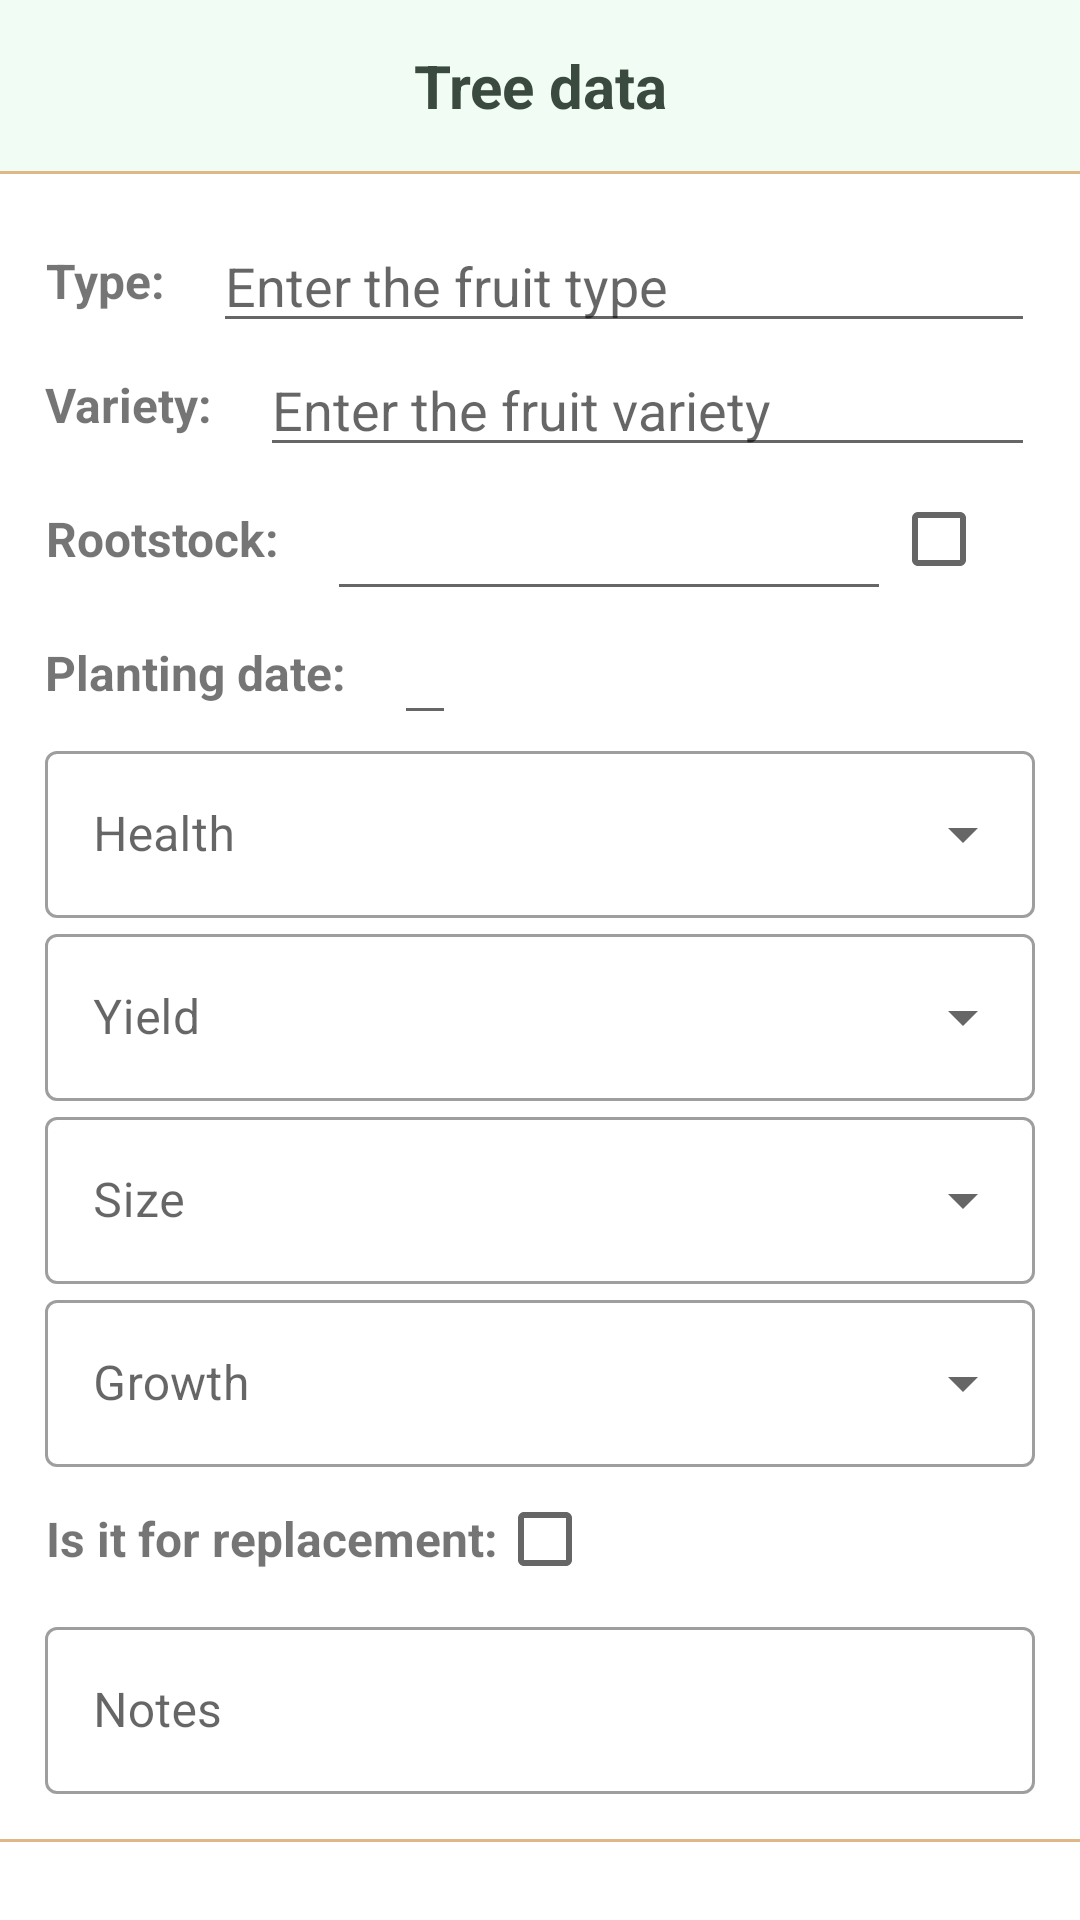

The Android layout XML behind this screen, and the referenced resources:
<!-- AndroidManifest.xml: application theme Theme.FruitGrowingApplication -->
<!-- res/layout/dialog_tree_data.xml -->
<?xml version="1.0" encoding="utf-8"?>
<ScrollView xmlns:android="http://schemas.android.com/apk/res/android"
    xmlns:tools="http://schemas.android.com/tools"
    android:layout_width="match_parent"
    android:layout_height="match_parent">

    <LinearLayout
        android:layout_width="match_parent"
        android:layout_height="wrap_content"
        android:orientation="vertical">

        <TextView
            android:layout_width="match_parent"
            android:layout_height="wrap_content"
            android:background="@color/light_green"
            android:gravity="center"
            android:padding="15dp"
            android:text="@string/title_for_tree_data_dialog"
            android:textColor="@color/black_green"
            android:textSize="20sp"
            android:textStyle="bold" />

        <View
            android:layout_width="match_parent"
            android:layout_height="1dp"
            android:background="@color/light_orange" />

        <LinearLayout
            android:layout_width="match_parent"
            android:layout_height="wrap_content"
            android:orientation="vertical"
            android:padding="15dp">

            <LinearLayout
                android:layout_width="match_parent"
                android:layout_height="wrap_content"
                android:orientation="horizontal">

                <TextView
                    android:layout_width="wrap_content"
                    android:layout_height="match_parent"
                    android:gravity="center"
                    android:text="@string/type"
                    android:textSize="16sp"
                    android:textStyle="bold" />

                <EditText
                    android:id="@+id/et_type"
                    android:layout_width="match_parent"
                    android:layout_height="match_parent"
                    android:layout_marginStart="16dp"
                    android:hint="@string/et_fruit_type" />
            </LinearLayout>

            <LinearLayout
                android:layout_width="match_parent"
                android:layout_height="wrap_content"
                android:orientation="horizontal">

                <TextView
                    android:layout_width="wrap_content"
                    android:layout_height="match_parent"
                    android:gravity="center"
                    android:text="@string/variety"
                    android:textSize="16sp"
                    android:textStyle="bold" />

                <EditText
                    android:id="@+id/et_variety"
                    android:layout_width="match_parent"
                    android:layout_height="match_parent"
                    android:layout_marginStart="16dp"
                    android:hint="@string/et_fruit_variety" />
            </LinearLayout>

            <LinearLayout
                android:layout_width="match_parent"
                android:layout_height="wrap_content"
                android:orientation="horizontal">

                <TextView
                    android:layout_width="wrap_content"
                    android:layout_height="match_parent"
                    android:gravity="center"
                    android:text="@string/rootstock"
                    android:textSize="16sp"
                    android:textStyle="bold" />

                <EditText
                    android:id="@+id/et_rootstock"
                    android:layout_width="0dp"
                    android:layout_height="match_parent"
                    android:layout_marginStart="16dp"
                    android:layout_weight="1" />

                <CheckBox
                    android:id="@+id/cb_has_rootstock"
                    android:layout_width="wrap_content"
                    android:layout_height="match_parent"
                    android:paddingStart="16dp" />
            </LinearLayout>

            <LinearLayout
                android:layout_width="match_parent"
                android:layout_height="wrap_content"
                android:orientation="horizontal">

                <TextView
                    android:layout_width="wrap_content"
                    android:layout_height="match_parent"
                    android:gravity="center"
                    android:text="@string/planting_date"
                    android:textSize="16sp"
                    android:textStyle="bold" />

                <EditText
                    android:id="@+id/et_planting_date"
                    android:layout_width="wrap_content"
                    android:layout_height="match_parent"
                    android:layout_marginStart="16dp"
                    android:inputType="date"
                    android:maxLength="10" />
            </LinearLayout>

            <com.google.android.material.textfield.TextInputLayout
                style="@style/Widget.MaterialComponents.TextInputLayout.OutlinedBox.ExposedDropdownMenu"
                android:layout_width="match_parent"
                android:layout_height="wrap_content"
                android:hint="@string/health">

                <AutoCompleteTextView
                    android:id="@+id/auto_complete_text_health"
                    android:layout_width="match_parent"
                    android:layout_height="match_parent"
                    android:inputType="none" />
            </com.google.android.material.textfield.TextInputLayout>

            <com.google.android.material.textfield.TextInputLayout
                style="@style/Widget.MaterialComponents.TextInputLayout.OutlinedBox.ExposedDropdownMenu"
                android:layout_width="match_parent"
                android:layout_height="wrap_content"
                android:hint="@string/yield">

                <AutoCompleteTextView
                    android:id="@+id/auto_complete_text_yield"
                    android:layout_width="match_parent"
                    android:layout_height="match_parent"
                    android:inputType="none" />
            </com.google.android.material.textfield.TextInputLayout>

            <com.google.android.material.textfield.TextInputLayout
                style="@style/Widget.MaterialComponents.TextInputLayout.OutlinedBox.ExposedDropdownMenu"
                android:layout_width="match_parent"
                android:layout_height="wrap_content"
                android:hint="@string/size">

                <AutoCompleteTextView
                    android:id="@+id/auto_complete_text_size"
                    android:layout_width="match_parent"
                    android:layout_height="match_parent"
                    android:inputType="none" />
            </com.google.android.material.textfield.TextInputLayout>

            <com.google.android.material.textfield.TextInputLayout
                style="@style/Widget.MaterialComponents.TextInputLayout.OutlinedBox.ExposedDropdownMenu"
                android:layout_width="match_parent"
                android:layout_height="wrap_content"
                android:hint="@string/growth">

                <AutoCompleteTextView
                    android:id="@+id/auto_complete_text_growth"
                    android:layout_width="match_parent"
                    android:layout_height="match_parent"
                    android:inputType="none" />
            </com.google.android.material.textfield.TextInputLayout>

            <LinearLayout
                android:layout_width="match_parent"
                android:layout_height="wrap_content"
                android:orientation="horizontal">

                <TextView
                    android:layout_width="wrap_content"
                    android:layout_height="match_parent"
                    android:gravity="center"
                    android:text="@string/is_it_for_replacement"
                    android:textSize="16sp"
                    android:textStyle="bold" />

                <CheckBox
                    android:id="@+id/cb_is_for_replace"
                    android:layout_width="wrap_content"
                    android:layout_height="match_parent"
                    android:paddingStart="16dp"
                    tools:ignore="RtlSymmetry" />

            </LinearLayout>

            <com.google.android.material.textfield.TextInputLayout
                style="@style/Widget.MaterialComponents.TextInputLayout.OutlinedBox"
                android:layout_width="match_parent"
                android:layout_height="wrap_content"
                android:hint="@string/notes">

                <com.google.android.material.textfield.TextInputEditText
                    android:id="@+id/et_notes"
                    android:layout_width="match_parent"
                    android:layout_height="wrap_content" />
            </com.google.android.material.textfield.TextInputLayout>

        </LinearLayout>


        <View
            android:layout_width="match_parent"
            android:layout_height="1dp"
            android:background="@color/light_orange" />

    </LinearLayout>

</ScrollView>
<!-- resources referenced by this layout -->
<resources>
  <color name="black_green">#3A4A3F</color>
  <color name="light_green">#F0FCF4</color>
  <color name="light_orange">#DEB887</color>
  <string name="et_fruit_type">Enter the fruit type</string>
  <string name="et_fruit_variety">Enter the fruit variety</string>
  <string name="growth">Growth</string>
  <string name="health">Health</string>
  <string name="is_it_for_replacement">Is it for replacement:</string>
  <string name="notes">Notes</string>
  <string name="planting_date">Planting date:</string>
  <string name="rootstock">Rootstock:</string>
  <string name="size">Size</string>
  <string name="title_for_tree_data_dialog">Tree data</string>
  <string name="type">Type:</string>
  <string name="variety">Variety:</string>
  <string name="yield">Yield</string>
  <style name="Theme.FruitGrowingApplication" parent="Theme.MaterialComponents.DayNight.DarkActionBar">
          
          <item name="colorPrimary">@color/purple_500</item>
          <item name="colorPrimaryVariant">@color/purple_700</item>
          <item name="colorOnPrimary">@color/white</item>
          
          <item name="colorSecondary">@color/teal_200</item>
          <item name="colorSecondaryVariant">@color/teal_700</item>
          <item name="colorOnSecondary">@color/black</item>
          
          <item name="android:statusBarColor" tools:targetApi="l">?attr/colorPrimaryVariant</item>
          
      </style>
  <color name="purple_500">#FF6200EE</color>
  <color name="purple_700">#FF3700B3</color>
  <color name="white">#FFFFFFFF</color>
  <color name="teal_200">#FF03DAC5</color>
  <color name="teal_700">#FF018786</color>
  <color name="black">#FF000000</color>
</resources>
